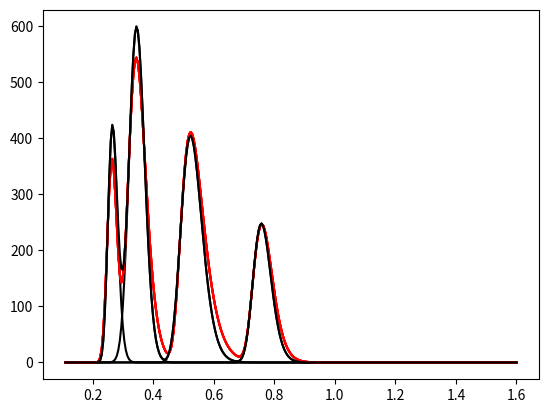

Source code (Python):
import numpy as np
import matplotlib.pyplot as plt

alpha_beta = [(2, 3), (4, 2), (3, 4)]


def calculate_sigmas(x_values, y_values, local_max_indezies):
    sigmas = []
    v_3 = y_values[local_max_indezies[0]]
    v2_inf1, v4_inf2 = get_inflex_points_y_co(x_values, y_values, local_max_indezies)

    # 1
    beta_23 = v2_inf1/v_3
    sigma_quadrad = -2 - 2 * np.log(beta_23) - (1/(2*np.log(beta_23)))
    sigma = np.sqrt(sigma_quadrad)
    sigmas.append(sigma)

    # 2
    beta_42 = v4_inf2 / v2_inf1
    sigma_quadrad = -2 + 2 * np.sqrt(1 + (np.log(beta_42)) ** 2)
    sigma = np.sqrt(sigma_quadrad)
    sigmas.append(sigma)

    # 3
    beta_43 = v4_inf2/v_3
    sigma_quadrad = -2 - 2*np.log(beta_43) - (1/(2*np.log(beta_43)))
    sigma = np.sqrt(sigma_quadrad)
    sigmas.append(sigma)

    return sigmas


def calculate_meus(x_values, y_values, sigmas, local_max_indezies):
    meus = []
    a = [np.nan, np.nan]
    a.append((3/2)*sigmas[0]**2+sigmas[0]*np.sqrt(((sigmas[0]**2)/4)+1))
    a.append(sigmas[1]**2)
    a.append((3/2)*sigmas[2]**2-sigmas[2]*np.sqrt(((sigmas[2]**2)/4)+1))

    first_derevitive = np.gradient(y_values, x_values)
    second_dervitive = np.gradient(first_derevitive, x_values)
    inflection_points = x_values[np.where(np.diff(np.sign(second_dervitive)))[0] + 1]

    t_3 = x_values[local_max_indezies[0]]  # the biggest summit in the remaining curve
    t2_inf1, t4_inf2 = (inflection_points[inflection_points < t_3][-1], inflection_points[inflection_points > t_3][0])
    carachterstic_times = [np.nan, np.nan, t2_inf1, t_3, t4_inf2]
    for alpha, beta in alpha_beta:
        first_term = (carachterstic_times[alpha] - carachterstic_times[beta])
        second_term = (np.exp(-a[alpha]) - np.exp(-a[beta]))
        if np.sign(first_term)!= np.sign(second_term):
            second_term*=-1
        meus.append(np.log(first_term/second_term))
    return meus


def calculate_t_0(x_values, y_values, sigmas, meus, local_max_indezies):
    modified_meus = meus.copy()
    t_0_liste = []
    a = [np.nan, np.nan]
    a.append((3/2)*sigmas[0]**2+sigmas[0]*np.sqrt(((sigmas[0]**2/4)+1)))
    a.append(sigmas[1]**2)
    a.append((3/2)*sigmas[0]**2-sigmas[0]*np.sqrt(((sigmas[0]**2/4)+1)))

    while len((modified_meus)) != len(a):
        modified_meus.insert(0, np.nan)

    first_derevitive = np.gradient(y_values, x_values)
    second_dervitive = np.gradient(first_derevitive, x_values)
    inflection_points = x_values[np.where(np.diff(np.sign(second_dervitive)))[0] + 1]

    t_3 = x_values[local_max_indezies[0]]  # the biggest summit in the remaining curve
    t2_inf1, t4_inf2 = (inflection_points[inflection_points < t_3][-1], inflection_points[inflection_points > t_3][0])
    carachterstic_times = [np.nan, np.nan, t2_inf1, t_3, t4_inf2]
    for alpha, beta in alpha_beta:
        t_0_liste.append(carachterstic_times[alpha] - np.exp(modified_meus[alpha] - a[alpha]))
    return t_0_liste

def calculate_Ds(x_values, y_values, sigmas, meus, local_max_indezies):
    modified_sigmas = sigmas.copy()
    modified_meus = meus.copy()
    D = []
    a = [np.nan, np.nan]
    a.append((3 / 2) * modified_sigmas[0] ** 2 + modified_sigmas[0] * np.sqrt(((modified_sigmas[0] ** 2 / 4) + 1)))
    a.append(modified_sigmas[1] ** 2)
    a.append((3 / 2) * modified_sigmas[0] ** 2 - modified_sigmas[0] * np.sqrt(((modified_sigmas[0] ** 2 / 4) + 1)))

    while len((modified_sigmas)) != len(a):
        modified_sigmas.insert(0, np.nan)
    while len((modified_meus)) != len(a):
        modified_meus.insert(0, np.nan)

    first_derevitive = np.gradient(y_values, x_values)
    second_dervitive = np.gradient(first_derevitive, x_values)
    inflection_points = x_values[np.where(np.diff(np.sign(second_dervitive)))[0] + 1]

    t_3 = x_values[local_max_indezies[0]]  # the biggest summit in the remaining curve
    t2_inf1, t4_inf2 = (inflection_points[inflection_points < t_3][-1], inflection_points[inflection_points > t_3][0])
    carachterstic_times = [np.nan, np.nan, t2_inf1, t_3, t4_inf2]

    for alpha, beta in alpha_beta:
        v_0 = y_values[x_values==carachterstic_times[alpha]][0]
        D.append(v_0 * modified_sigmas[alpha] * np.sqrt(2 * np.pi) * np.exp(modified_meus[alpha] + ((a[alpha] ** 2) / (2 * modified_sigmas[alpha] ** 2)) - a[alpha]))
    return D


def get_inflex_points_y_co(x_values, y_values, local_max_indezies):
    t_3 = x_values[local_max_indezies[0]]
    first_derivative = np.gradient(y_values, x_values)
    second_derivative = np.gradient(first_derivative, x_values)
    inflection_points = x_values[np.where(np.diff(np.sign(second_derivative)))[0] + 1]

    # the inflection_points around the biggest summit
    t2_inf1, t4_inf2 = (inflection_points[inflection_points < t_3][-1],
                        inflection_points[inflection_points > t_3][0])
    v2_inf1, v4_inf2 = y_values[(x_values == t2_inf1) | (x_values == t4_inf2)]

    x_index1 = np.where(x_values == t2_inf1)[0]
    x_index2 = np.where(x_values == t4_inf2)[0]

    next_element1 = y_values[x_index2 + 1]
    next_element2 = y_values[x_index1 + 1]

    # get weighted average of the 2 points around the real inflex points
    weighted1 = (4 * v2_inf1 + next_element1) / 5
    weighted2 = (4 * v4_inf2 + 2 * next_element2) / 6
    return weighted1[0], weighted2[0]


def generate_lognormal_curve(D, std_dev, mean, x_0):
    curve = np.zeros_like(x_values)
    # Calculate the curve only for values greater than or equal to x_0
    condition = x_values >= x_0
    curve[condition] = (D / ((x_values[condition] - x_0) * std_dev * np.sqrt(2 * np.pi))) * np.exp(
        -((np.log(x_values[condition] - x_0) - mean) ** 2) / (2 * std_dev ** 2))
    return curve


def calculate_MSE(real_y_values, forged_yvalues):
    return np.mean((real_y_values-forged_yvalues)**2)


# returns (D, sigma, meu, t_0, MSE)
def get_bestfit(x_values, y_values, local_max_indezies):
    sigmas = calculate_sigmas(x_values, y_values, local_max_indezies)
    # print("sigmas\t\t", sigmas)
    meus = calculate_meus(x_values, y_values, sigmas, local_max_indezies)
    # print("meus\t\t", meus)
    t_0_list = calculate_t_0(x_values, y_values, sigmas, meus, local_max_indezies)
    # print("t_0 list\t", t_0_list)
    Ds = calculate_Ds(x_values, y_values, sigmas, meus, local_max_indezies)
    # print("D    \t\t", Ds)

    # plt.scatter(x_values, y_values, color="black")
    trimmed_y_values = y_values.copy()
    if len(local_max_indezies) > 1:
        local_minimum_indezies = []
        for i in range(1, len(y_values) - 1):
            if velocity_profile[i] < velocity_profile[i - 1] and velocity_profile[i] < velocity_profile[i + 1]:
                local_minimum_indezies.append(i)
        # print("max:", x_values[local_max_indezies], y_values[local_max_indezies])
        # print("min: ", x_values[local_minimum_indezies], y_values[local_minimum_indezies])
        local_minimum_indezies = np.array(local_minimum_indezies)
        condition = local_minimum_indezies > local_max_indezies[0]
        used_local_min = local_minimum_indezies[condition][0]
        trimmed_y_values = np.zeros_like(y_values)
        condition = x_values < x_values[used_local_min]
        trimmed_y_values[condition] = y_values[condition]
        # plt.plot(x_values, trimmed_y_values)
        # plt.show()

    colors = ["purple", "blue", "green"]
    bestfit = None
    bestMSE = float("inf")
    for sigma, meu, t_0, D, col in zip(sigmas, meus, t_0_list, Ds, colors):
        generated_profile = generate_lognormal_curve(D, sigma, meu, t_0)
        MSE = calculate_MSE(trimmed_y_values, generated_profile)
        if MSE < bestMSE:
            bestMSE = MSE
            bestfit = (D, sigma, meu, t_0, MSE)
            # print(f"color {col}: {MSE}")
            # plt.plot(x_values, generated_profile, color=col)
    # plt.show()
    return bestfit

def represent_curve(x_values, y_values):
    parameter_matrix = []
    velocity_profile_copy = y_values.copy()
    local_max_indezies = []
    for i in range(1, len(velocity_profile) - 1):
        if velocity_profile[i] > velocity_profile[i - 1] and velocity_profile[i] > velocity_profile[i + 1]:
            local_max_indezies.append(i)
    for i in range(len(local_max_indezies)):
        bestfit = get_bestfit(x_values, velocity_profile_copy, local_max_indezies)
        parameter_matrix.append(bestfit)
        generated_curve = generate_lognormal_curve(bestfit[0], bestfit[1], bestfit[2], bestfit[3])
        plt.plot(x_values, velocity_profile, color="red")
        plt.plot(x_values, generated_curve, color="black")
        plt.show()
        velocity_profile_copy -= generate_lognormal_curve(bestfit[0], bestfit[1], bestfit[2], bestfit[3])
        local_max_indezies = local_max_indezies[1:]
        if len(local_max_indezies) == 0:
            print("curve's end reached")
            break
    generated_curve = np.zeros_like(velocity_profile_copy)
    for vector in parameter_matrix:
        generated_curve += generate_lognormal_curve(vector[0], vector[1], vector[2], vector[3])
    return generated_curve



if __name__ == '__main__':
    # Parameters for the sigma log-normal distribution
    D_1 = 15  # Amplitude range(5 -> 70)
    std_dev_1 = 0.1  # Standard deviation (sigma) range(0.1 -> 0.45)
    mean_1 = -1.8  # Mean (meu) range(-2.2 -> -1.6)
    x_01 = 0.1  # shifted range(0 -> 1)

    D_2 = 40  # Amplitude range(5 -> 70)
    std_dev_2 = 0.2  # Standard deviation (sigma) range(0.1 -> 0.45)
    mean_2 = -1.9  # Mean (meu) range(-2.2 -> -1.6)
    x_02 = 0.2  # shifted range(0 -> 1)

    D_3 = 40  # Amplitude range(5 -> 70)
    std_dev_3 = 0.3  # Standard deviation (sigma) range(0.1 -> 0.45)
    mean_3 = -2  # Mean (meu) range(-2.2 -> -1.6)
    x_03 = 0.4  # shifted range(0 -> 1)

    D_4 = 20  # Amplitude range(5 -> 70)
    std_dev_4 = 0.2  # Standard deviation (sigma) range(0.1 -> 0.45)
    mean_4 = -1.8  # Mean (meu) range(-2.2 -> -1.6)
    x_04 = 0.6  # shifted range(0 -> 1)

    seconds = 1.5
    x_values = np.linspace(x_01 + 0.01, x_01 + seconds, int(200 * seconds))
    # Generate the curve
    velocity1 = generate_lognormal_curve(D_1, std_dev_1, mean_1, x_01)
    velocity2 = generate_lognormal_curve(D_2, std_dev_2, mean_2, x_02)
    velocity3 = generate_lognormal_curve(D_3, std_dev_3, mean_3, x_03)
    velocity4 = generate_lognormal_curve(D_4, std_dev_4, mean_4, x_04)
    velocity_profile = velocity1 + velocity2 + velocity3 + velocity4

    generated_curve = represent_curve(x_values, velocity_profile)

    plt.plot(x_values, velocity_profile, color="red")
    plt.plot(x_values, generated_curve, color="black")
    plt.show()

